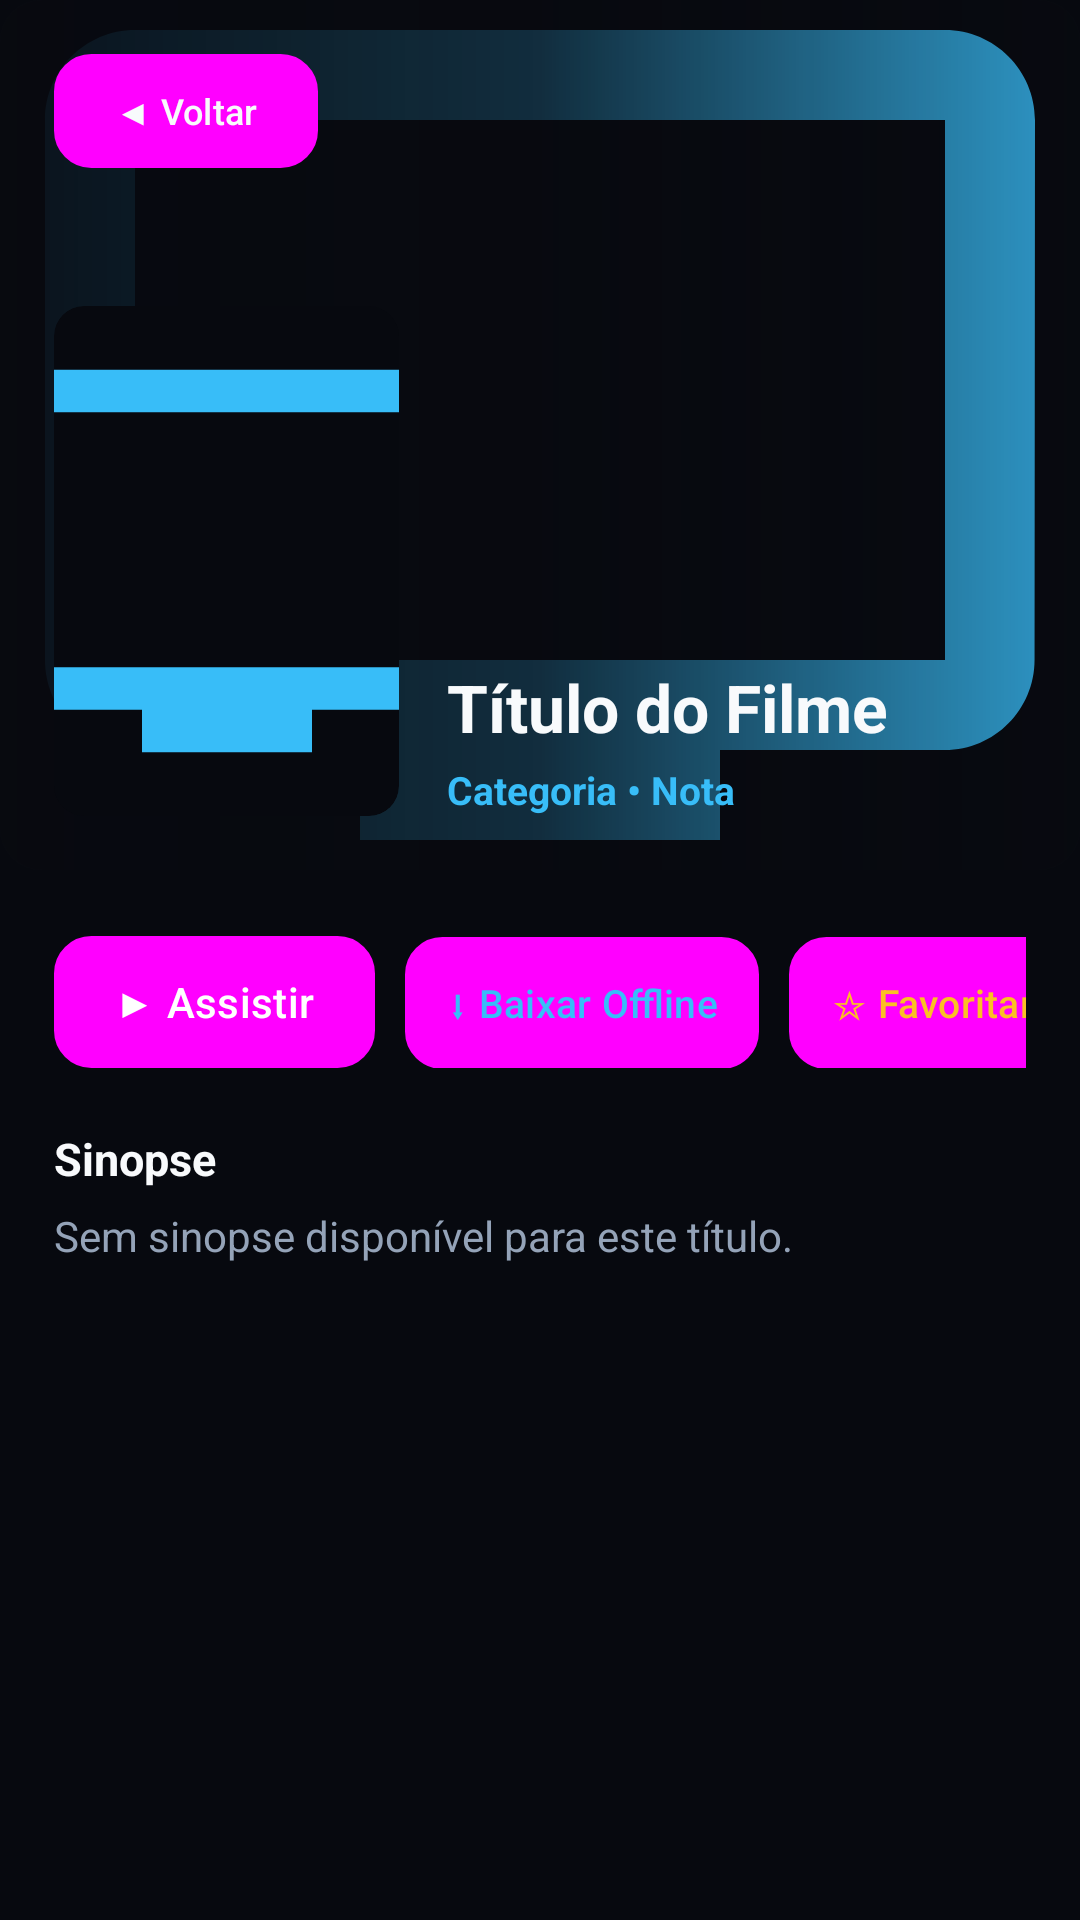

Android layout source for this screen:
<!-- AndroidManifest.xml: application theme Theme.NovaTV -->
<!-- res/layout/activity_movie_detail.xml -->
<?xml version="1.0" encoding="utf-8"?>
<ScrollView xmlns:android="http://schemas.android.com/apk/res/android"
    android:layout_width="match_parent"
    android:layout_height="match_parent"
    android:background="@color/bg_cinema"
    android:fillViewport="true"
    android:fitsSystemWindows="true">

    <LinearLayout
        android:layout_width="match_parent"
        android:layout_height="wrap_content"
        android:orientation="vertical">

        <FrameLayout
            android:layout_width="match_parent"
            android:layout_height="290dp">

            <ImageView
                android:id="@+id/iv_movie_backdrop"
                android:layout_width="match_parent"
                android:layout_height="match_parent"
                android:contentDescription="Fundo"
                android:scaleType="centerCrop"
                android:src="@drawable/ic_tv_logo" />

            <View
                android:layout_width="match_parent"
                android:layout_height="match_parent"
                android:background="@drawable/bg_hero_gradient" />

            <LinearLayout
                android:layout_width="match_parent"
                android:layout_height="match_parent"
                android:orientation="vertical"
                android:padding="18dp">

                <Button
                    android:id="@+id/btn_back"
                    style="@style/Widget.Material3.Button.TextButton"
                    android:layout_width="wrap_content"
                    android:layout_height="38dp"
                    android:background="@drawable/selector_cinema_button"
                    android:focusable="true"
                    android:paddingHorizontal="14dp"
                    android:text="◀ Voltar"
                    android:textColor="@color/text_primary"
                    android:textSize="12sp" />

                <LinearLayout
                    android:layout_width="match_parent"
                    android:layout_height="0dp"
                    android:layout_marginTop="12dp"
                    android:layout_weight="1"
                    android:gravity="bottom"
                    android:orientation="horizontal">

                    <ImageView
                        android:id="@+id/iv_movie_poster"
                        android:layout_width="115dp"
                        android:layout_height="170dp"
                        android:background="@drawable/bg_poster_rounded"
                        android:clipToOutline="true"
                        android:contentDescription="Capa"
                        android:scaleType="centerCrop"
                        android:src="@drawable/ic_tv_logo" />

                    <LinearLayout
                        android:layout_width="0dp"
                        android:layout_height="wrap_content"
                        android:layout_marginStart="16dp"
                        android:layout_weight="1"
                        android:orientation="vertical">

                        <TextView
                            android:id="@+id/tv_movie_title"
                            android:layout_width="match_parent"
                            android:layout_height="wrap_content"
                            android:ellipsize="end"
                            android:maxLines="2"
                            android:text="Título do Filme"
                            android:textColor="@color/text_primary"
                            android:textSize="22sp"
                            android:textStyle="bold" />

                        <TextView
                            android:id="@+id/tv_movie_meta"
                            android:layout_width="match_parent"
                            android:layout_height="wrap_content"
                            android:layout_marginTop="4dp"
                            android:ellipsize="end"
                            android:maxLines="2"
                            android:text="Categoria • Nota"
                            android:textColor="@color/accent_cyan"
                            android:textSize="13sp"
                            android:textStyle="bold" />

                        <TextView
                            android:id="@+id/tv_movie_progress"
                            android:layout_width="wrap_content"
                            android:layout_height="wrap_content"
                            android:layout_marginTop="4dp"
                            android:textColor="@color/accent_gold"
                            android:textSize="12sp"
                            android:visibility="gone" />
                    </LinearLayout>
                </LinearLayout>
            </LinearLayout>
        </FrameLayout>

        <LinearLayout
            android:layout_width="match_parent"
            android:layout_height="wrap_content"
            android:orientation="vertical"
            android:padding="18dp">

            <HorizontalScrollView
                android:layout_width="match_parent"
                android:layout_height="wrap_content"
                android:layout_marginBottom="16dp"
                android:scrollbars="none">

                <LinearLayout
                    android:layout_width="wrap_content"
                    android:layout_height="wrap_content"
                    android:orientation="horizontal"
                    android:paddingVertical="4dp">

                    <Button
                        android:id="@+id/btn_movie_play"
                        style="@style/Widget.Material3.Button.TextButton"
                        android:layout_width="wrap_content"
                        android:layout_height="44dp"
                        android:layout_marginEnd="10dp"
                        android:background="@drawable/selector_cinema_button"
                        android:focusable="true"
                        android:paddingHorizontal="20dp"
                        android:text="▶ Assistir"
                        android:textColor="#FFFFFF"
                        android:textSize="14sp" />

                    <Button
                        android:id="@+id/btn_movie_restart"
                        style="@style/Widget.Material3.Button.TextButton"
                        android:layout_width="wrap_content"
                        android:layout_height="44dp"
                        android:layout_marginEnd="10dp"
                        android:background="@drawable/selector_cinema_button"
                        android:focusable="true"
                        android:paddingHorizontal="14dp"
                        android:text="↺ Do início"
                        android:textColor="@color/text_primary"
                        android:textSize="13sp"
                        android:visibility="gone" />

                    <Button
                        android:id="@+id/btn_movie_download"
                        style="@style/Widget.Material3.Button.TextButton"
                        android:layout_width="wrap_content"
                        android:layout_height="44dp"
                        android:layout_marginEnd="10dp"
                        android:background="@drawable/selector_cinema_button"
                        android:focusable="true"
                        android:paddingHorizontal="14dp"
                        android:text="⬇ Baixar Offline"
                        android:textColor="@color/accent_cyan"
                        android:textSize="13sp" />

                    <Button
                        android:id="@+id/btn_movie_fav"
                        style="@style/Widget.Material3.Button.TextButton"
                        android:layout_width="wrap_content"
                        android:layout_height="44dp"
                        android:background="@drawable/selector_cinema_button"
                        android:focusable="true"
                        android:paddingHorizontal="14dp"
                        android:text="☆ Favoritar"
                        android:textColor="@color/accent_gold"
                        android:textSize="13sp" />
                </LinearLayout>
            </HorizontalScrollView>

            <TextView
                android:layout_width="match_parent"
                android:layout_height="wrap_content"
                android:layout_marginBottom="6dp"
                android:text="Sinopse"
                android:textColor="@color/text_primary"
                android:textSize="15sp"
                android:textStyle="bold" />

            <TextView
                android:id="@+id/tv_movie_plot"
                android:layout_width="match_parent"
                android:layout_height="wrap_content"
                android:lineSpacingExtra="4dp"
                android:text="Sem sinopse disponível para este título."
                android:textColor="@color/text_secondary"
                android:textSize="14sp" />
        </LinearLayout>

    </LinearLayout>
</ScrollView>
<!-- resources referenced by this layout -->
<resources>
  <color name="accent_cyan">#38BDF8</color>
  <color name="accent_gold">#FBBF24</color>
  <color name="bg_cinema">#07090F</color>
  <color name="text_primary">#F8FAFC</color>
  <color name="text_secondary">#94A3B8</color>
  <!-- drawable bg_hero_gradient (drawable) -->
  <?xml version="1.0" encoding="utf-8"?>
  <shape xmlns:android="http://schemas.android.com/apk/res/android" android:shape="rectangle">
      <gradient
          android:angle="0"
          android:centerColor="#CC07090F"
          android:endColor="#3307090F"
          android:startColor="#F207090F" />
      <corners android:radius="14dp" />
  </shape>
  <!-- drawable bg_poster_rounded (drawable) -->
  <?xml version="1.0" encoding="utf-8"?>
  <shape xmlns:android="http://schemas.android.com/apk/res/android" android:shape="rectangle">
      <solid android:color="#07090F" />
      <corners android:radius="10dp" />
  </shape>
  <!-- drawable ic_tv_logo (drawable) -->
  <vector xmlns:android="http://schemas.android.com/apk/res/android"
      android:width="24dp"
      android:height="24dp"
      android:viewportWidth="24"
      android:viewportHeight="24">
      <path
          android:fillColor="#38BDF8"
          android:pathData="M21,3L3,3c-1.1,0 -2,0.9 -2,2v12c0,1.1 0.9,2 2,2h5v2h8v-2h5c1.1,0 1.99,-0.9 1.99,-2L23,5c0,-1.1 -0.9,-2 -2,-2zM21,17L3,17L3,5h18v12z" />
  </vector>
  <!-- drawable selector_cinema_button (drawable) -->
  <?xml version="1.0" encoding="utf-8"?>
  <selector xmlns:android="http://schemas.android.com/apk/res/android">
      <item android:state_focused="true">
          <shape android:shape="rectangle">
              <solid android:color="#0284C7" />
              <stroke android:width="3dp" android:color="#FACC15" />
              <corners android:radius="12dp" />
          </shape>
      </item>
      <item android:state_selected="true">
          <shape android:shape="rectangle">
              <solid android:color="#1D4ED8" />
              <stroke android:width="2dp" android:color="#38BDF8" />
              <corners android:radius="12dp" />
          </shape>
      </item>
      <item android:state_pressed="true">
          <shape android:shape="rectangle">
              <solid android:color="#1E40AF" />
              <stroke android:width="2dp" android:color="#FFFFFF" />
              <corners android:radius="12dp" />
          </shape>
      </item>
      <item>
          <shape android:shape="rectangle">
              <solid android:color="#182033" />
              <stroke android:width="1dp" android:color="#2E3C5C" />
              <corners android:radius="12dp" />
          </shape>
      </item>
  </selector>
  <style name="Theme.NovaTV" parent="Theme.Material3.Dark.NoActionBar">
          <item name="colorPrimary">@color/accent_primary</item>
          <item name="colorSecondary">@color/accent_cyan</item>
          <item name="materialButtonStyle">@style/NovaTvButton</item>
          <item name="android:windowBackground">@color/bg_cinema</item>
          <item name="android:statusBarColor">@color/bg_cinema</item>
          <item name="android:navigationBarColor">@color/bg_cinema</item>
      </style>
  <color name="accent_primary">#3B82F6</color>
  <style name="NovaTvButton" parent="Widget.Material3.Button.TextButton">
          <item name="backgroundTint">@null</item>
          <item name="android:textAllCaps">false</item>
          <item name="android:minWidth">0dp</item>
          <item name="android:minHeight">0dp</item>
      </style>
</resources>
